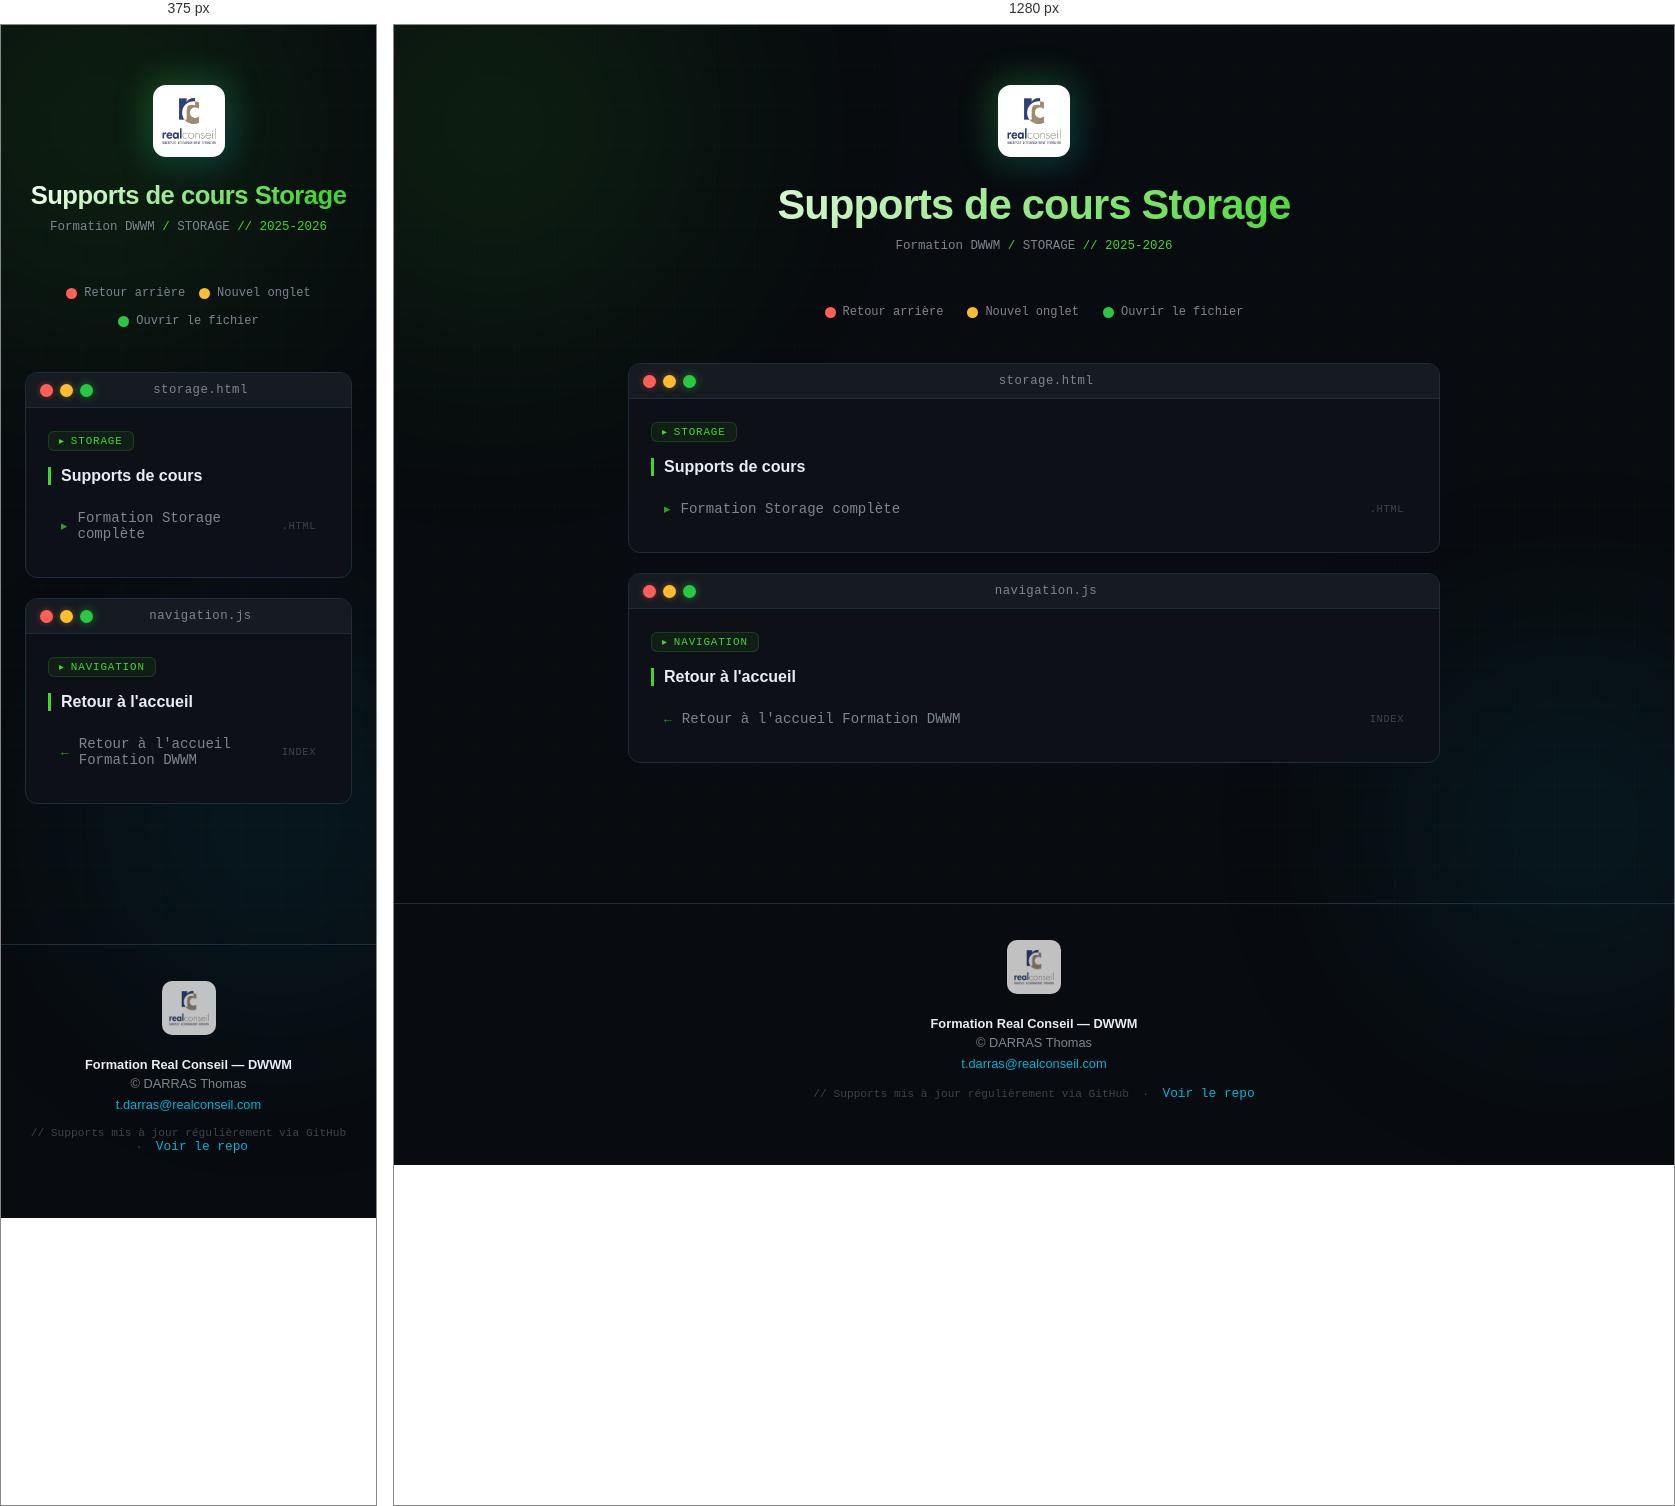
Rendered at 375 px and 1280 px, left to right.

<!-- file: index.html -->
<!DOCTYPE html>
<html lang="fr">
<head>
    <meta charset="UTF-8">
    <meta name="viewport" content="width=device-width, initial-scale=1.0">
    <link rel="icon" href="../favicon-32x32.png" type="image/png">
    <title>Supports de cours Storage - Formation DWWM</title>
    <style>
        :root {
            --bg-deep:      #080b0f;
            --bg-card:      #0d1117;
            --titlebar:     #161b22;
            --border:       #1e2d3d;
            --accent-neon:  #44D62C;
            --accent-blue:  #00b4d8;
            --text-primary: #e6edf3;
            --text-muted:   #7d8590;
            --text-dim:     #3d444d;
            --red-btn:      #ff5f57;
            --orange-btn:   #febc2e;
            --green-btn:    #28c840;
            --font-mono:    'SF Mono','Fira Code','Cascadia Code','Consolas',monospace;
            --font-ui:      -apple-system,BlinkMacSystemFont,'Segoe UI',system-ui,sans-serif;
        }
        * { margin:0; padding:0; box-sizing:border-box; }
        html { scroll-behavior:smooth; }
        body { font-family:var(--font-ui); background:var(--bg-deep); min-height:100vh; color:var(--text-primary); overflow-x:hidden; }
        body::before { content:''; position:fixed; inset:0; background-image: linear-gradient(rgba(68,214,44,.025) 1px, transparent 1px), linear-gradient(90deg, rgba(68,214,44,.025) 1px, transparent 1px); background-size:40px 40px; pointer-events:none; z-index:0; }
        .orb { position:fixed; border-radius:50%; filter:blur(120px); pointer-events:none; z-index:0; opacity:.15; }
        .orb-1 { width:500px;height:500px; background:radial-gradient(circle,#44D62C,transparent); top:-150px;left:-150px; animation:orbFloat 18s ease-in-out infinite; }
        .orb-2 { width:400px;height:400px; background:radial-gradient(circle,#00b4d8,transparent); bottom:-100px;right:-100px; animation:orbFloat 22s ease-in-out infinite reverse; }
        @keyframes orbFloat { 0%,100%{transform:translate(0,0)} 33%{transform:translate(20px,-20px)} 66%{transform:translate(-15px,15px)} }
        .overlay { position:fixed; inset:0; background:var(--bg-deep); z-index:9999; opacity:0; pointer-events:none; transition:opacity .35s ease; }
        .overlay.active { opacity:1; pointer-events:all; }
        .container { position:relative; z-index:1; max-width:860px; margin:0 auto; padding:60px 24px 80px; transition:transform .35s cubic-bezier(.4,0,.2,1), opacity .35s ease; }
        .header { text-align:center; margin-bottom:52px; animation:fadeDown .55s ease both; }
        @keyframes fadeDown { from{opacity:0;transform:translateY(-18px)} to{opacity:1;transform:translateY(0)} }
        .logo-wrap { display:inline-block; margin-bottom:20px; position:relative; }
        .logo-wrap::before { content:''; position:absolute; inset:-8px; border-radius:20px; background:linear-gradient(135deg,var(--accent-neon),var(--accent-blue)); opacity:.25; filter:blur(16px); animation:logoPulse 3s ease-in-out infinite; }
        @keyframes logoPulse { 0%,100%{opacity:.15} 50%{opacity:.45} }
        .logo-wrap img { position:relative; width:72px; background:#fff; padding:9px; border-radius:13px; display:block; }
        .header h1 { font-size:clamp(1.7rem,4vw,2.6rem); font-weight:700; letter-spacing:-.02em; background:linear-gradient(135deg,#fff 0%,var(--accent-neon) 45%,var(--accent-blue) 90%); background-size:200% auto; -webkit-background-clip:text; -webkit-text-fill-color:transparent; background-clip:text; animation:gradShift 6s linear infinite; margin-bottom:10px; }
        @keyframes gradShift { 0%{background-position:0% center} 100%{background-position:200% center} }
        .breadcrumb { font-family:var(--font-mono); font-size:.78rem; color:var(--text-muted); }
        .breadcrumb span { color:var(--accent-neon); }
        .legend { display:flex; justify-content:center; gap:24px; flex-wrap:wrap; margin-bottom:44px; animation:fadeDown .55s ease .1s both; }
        .legend-item { display:flex; align-items:center; gap:7px; font-size:.75rem; color:var(--text-muted); font-family:var(--font-mono); }
        .leg-dot { width:11px;height:11px;border-radius:50%; flex-shrink:0; }
        .leg-dot.r{background:var(--red-btn)} .leg-dot.o{background:var(--orange-btn)} .leg-dot.g{background:var(--green-btn)}
        .mac-card { background:var(--bg-card); border:1px solid var(--border); border-radius:12px; overflow:hidden; margin-bottom:20px; transition:transform .3s cubic-bezier(.34,1.56,.64,1), border-color .3s, box-shadow .3s; animation:fadeUp .5s ease both; }
        @keyframes fadeUp { from{opacity:0;transform:translateY(22px)} to{opacity:1;transform:translateY(0)} }
        .mac-card:nth-child(1){animation-delay:.05s} .mac-card:nth-child(2){animation-delay:.12s} .mac-card:nth-child(3){animation-delay:.19s}
        .mac-card:hover { transform:translateY(-5px) scale(1.005); border-color:rgba(68,214,44,.3); box-shadow:0 20px 50px rgba(0,0,0,.55), 0 0 0 1px rgba(68,214,44,.12); }
        .titlebar { background:var(--titlebar); padding:10px 14px; display:flex; align-items:center; gap:10px; border-bottom:1px solid var(--border); }
        .dots { display:flex; gap:7px; align-items:center; }
        .dot { width:13px;height:13px; border-radius:50%; cursor:pointer; border:none; outline:none; position:relative; transition:filter .15s, transform .15s; flex-shrink:0; }
        .dot:hover { filter:brightness(1.25); transform:scale(1.15); }
        .dot:active { transform:scale(.88); }
        .dot-r { background:var(--red-btn); box-shadow:0 0 6px rgba(255,95,87,.4); }
        .dot-o { background:var(--orange-btn); box-shadow:0 0 6px rgba(254,188,46,.4); }
        .dot-g { background:var(--green-btn); box-shadow:0 0 8px rgba(40,200,64,.5); }
        .dot-icon { position:absolute; inset:0; display:flex; align-items:center; justify-content:center; font-size:8px; font-weight:900; color:rgba(0,0,0,.65); opacity:0; transition:opacity .15s; }
        .titlebar:hover .dot-icon { opacity:1; }
        .titlebar-name { flex:1; text-align:center; font-family:var(--font-mono); font-size:.77rem; color:var(--text-muted); letter-spacing:.04em; margin-right:39px; }
        .card-body { padding:22px 22px 24px; }
        .card-tag { display:inline-flex; align-items:center; gap:6px; background:rgba(68,214,44,.07); border:1px solid rgba(68,214,44,.18); border-radius:6px; padding:3px 10px; font-family:var(--font-mono); font-size:.68rem; color:var(--accent-neon); letter-spacing:.08em; text-transform:uppercase; margin-bottom:16px; }
        .card-tag::before { content:'▸'; font-size:.62rem; }
        .card-section-title { font-size:1rem; font-weight:600; color:var(--text-primary); margin-bottom:14px; padding-left:10px; border-left:3px solid var(--accent-neon); }
        .link-list { display:flex; flex-direction:column; gap:4px; }
        .link-item { display:flex; align-items:center; gap:10px; padding:10px 12px; border-radius:8px; border:1px solid transparent; text-decoration:none; color:var(--text-muted); font-size:.88rem; font-family:var(--font-mono); transition:all .2s ease; cursor:pointer; }
        .link-item:hover { background:rgba(68,214,44,.06); border-color:rgba(68,214,44,.2); color:var(--text-primary); padding-left:18px; }
        .li-icon { font-size:.8rem; color:var(--accent-neon); opacity:.7; flex-shrink:0; transition:opacity .2s; }
        .link-item:hover .li-icon { opacity:1; }
        .li-ext { margin-left:auto; font-size:.65rem; color:var(--text-dim); text-transform:uppercase; letter-spacing:.06em; flex-shrink:0; }
        .toast { position:fixed; bottom:28px; left:50%; transform:translateX(-50%) translateY(70px); background:var(--titlebar); border:1px solid var(--border); border-radius:10px; padding:10px 20px; font-family:var(--font-mono); font-size:.8rem; color:var(--orange-btn); box-shadow:0 8px 30px rgba(0,0,0,.5); z-index:1000; transition:transform .3s cubic-bezier(.34,1.56,.64,1), opacity .3s ease; opacity:0; white-space:nowrap; }
        .toast.show { transform:translateX(-50%) translateY(0); opacity:1; }
        footer { position:relative; z-index:1; text-align:center; padding:36px 24px 60px; border-top:1px solid var(--border); margin-top:40px; }
        footer img { width:54px; background:#fff; padding:7px; border-radius:10px; margin-bottom:14px; opacity:.75; }
        footer p { color:var(--text-muted); font-size:.8rem; margin:4px 0; }
        footer a { color:var(--accent-blue); text-decoration:none; font-size:.8rem; }
        footer a:hover { text-decoration:underline; }
        .mono { font-family:var(--font-mono); color:var(--text-dim); font-size:.7rem; margin-top:14px; }
        @media(max-width:600px) { .legend{gap:14px} .header h1{font-size:1.6rem} }
    </style>
</head>
<body>
<div class="overlay" id="overlay"></div>
<div class="toast" id="toast"></div>
<div class="orb orb-1"></div>
<div class="orb orb-2"></div>

<div class="container" id="mainContainer">
    <header class="header">
        <div class="logo-wrap">
            <img src="../JAVASCRIPT/Supports/IMG/realconseil_logo-removebg-preview.png" alt="Real Conseil">
        </div>
        <h1>Supports de cours Storage</h1>
        <p class="breadcrumb">Formation DWWM <span>/</span> STORAGE <span>// 2025-2026</span></p>
    </header>

    <div class="legend">
        <div class="legend-item"><div class="leg-dot r"></div>Retour arrière</div>
        <div class="legend-item"><div class="leg-dot o"></div>Nouvel onglet</div>
        <div class="legend-item"><div class="leg-dot g"></div>Ouvrir le fichier</div>
    </div>

    <!-- Carte 1 : Document principal -->
    <div class="mac-card">
        <div class="titlebar">
            <div class="dots">
                <button class="dot dot-r" onclick="goBack(event)" title="Retour arrière"><span class="dot-icon">✕</span></button>
                <button class="dot dot-o" onclick="openTab(event,'/STORAGE/cours-localStorage.html')" title="Nouvel onglet"><span class="dot-icon">⊞</span></button>
                <button class="dot dot-g" onclick="goTo(event,'/STORAGE/cours-localStorage.html')" title="Ouvrir"><span class="dot-icon">↗</span></button>
            </div>
            <span class="titlebar-name">storage.html</span>
        </div>
        <div class="card-body">
            <div class="card-tag">STORAGE</div>
            <p class="card-section-title">Supports de cours</p>
            <div class="link-list">
                <a class="link-item" onclick="goTo(event,'/STORAGE/cours-localStorage.html')">
                    <span class="li-icon">▸</span> Formation Storage complète <span class="li-ext">.html</span>
                </a>
            </div>
        </div>
    </div>

    <!-- Carte 2 : Navigation retour -->
    <div class="mac-card">
        <div class="titlebar">
            <div class="dots">
                <button class="dot dot-r" onclick="goBack(event)" title="Retour arrière"><span class="dot-icon">✕</span></button>
                <button class="dot dot-o" onclick="openTab(event,'../index.html')" title="Accueil dans nouvel onglet"><span class="dot-icon">⊞</span></button>
                <button class="dot dot-g" onclick="goTo(event,'../index.html')" title="Retour accueil"><span class="dot-icon">↗</span></button>
            </div>
            <span class="titlebar-name">navigation.js</span>
        </div>
        <div class="card-body">
            <div class="card-tag">Navigation</div>
            <p class="card-section-title">Retour à l'accueil</p>
            <div class="link-list">
                <a class="link-item" onclick="goTo(event,'../index.html')">
                    <span class="li-icon">←</span> Retour à l'accueil Formation DWWM <span class="li-ext">index</span>
                </a>
            </div>
        </div>
    </div>
</div>

<footer>
    <img src="../JAVASCRIPT/Supports/IMG/realconseil_logo-removebg-preview.png" alt="Real Conseil">
    <p><strong style="color:var(--text-primary)">Formation Real Conseil — DWWM</strong></p>
    <p>&copy; DARRAS Thomas</p>
    <a href="mailto:t.darras@realconseil.com">t.darras@realconseil.com</a>
    <p class="mono">// Supports mis à jour régulièrement via GitHub &nbsp;·&nbsp;
        <a href="https://github.com/nicepowpowloko/Devlille" target="_blank">Voir le repo</a>
    </p>
</footer>

<script>
    function goBack(event) {
        event.stopPropagation();
        if (window.history.length > 1) {
            pageOut(() => window.history.back());
        } else {
            showToast('⬅ Pas d\'historique de navigation');
        }
    }
    function openTab(event, url) {
        event.stopPropagation();
        window.open(url, '_blank');
        showToast('🟠 Ouvert dans un nouvel onglet !');
    }
    function goTo(event, url) {
        event.stopPropagation();
        pageOut(() => { window.location.href = url; });
    }
    function pageOut(cb) {
        const overlay   = document.getElementById('overlay');
        const container = document.getElementById('mainContainer');
        container.style.transition = 'transform .32s ease, opacity .32s ease';
        container.style.transform  = 'scale(0.96) translateY(8px)';
        container.style.opacity    = '0';
        overlay.classList.add('active');
        setTimeout(cb, 340);
    }
    function showToast(msg) {
        const t = document.getElementById('toast');
        t.textContent = msg;
        t.classList.add('show');
        setTimeout(() => t.classList.remove('show'), 2600);
    }
    window.addEventListener('pageshow', () => {
        const c = document.getElementById('mainContainer');
        c.style.transition = 'none';
        c.style.transform  = 'scale(0.96) translateY(10px)';
        c.style.opacity    = '0';
        requestAnimationFrame(() => {
            c.style.transition = 'transform .45s cubic-bezier(.34,1.2,.64,1), opacity .4s ease';
            c.style.transform  = 'scale(1) translateY(0)';
            c.style.opacity    = '1';
        });
    });
</script>
</body>
</html>